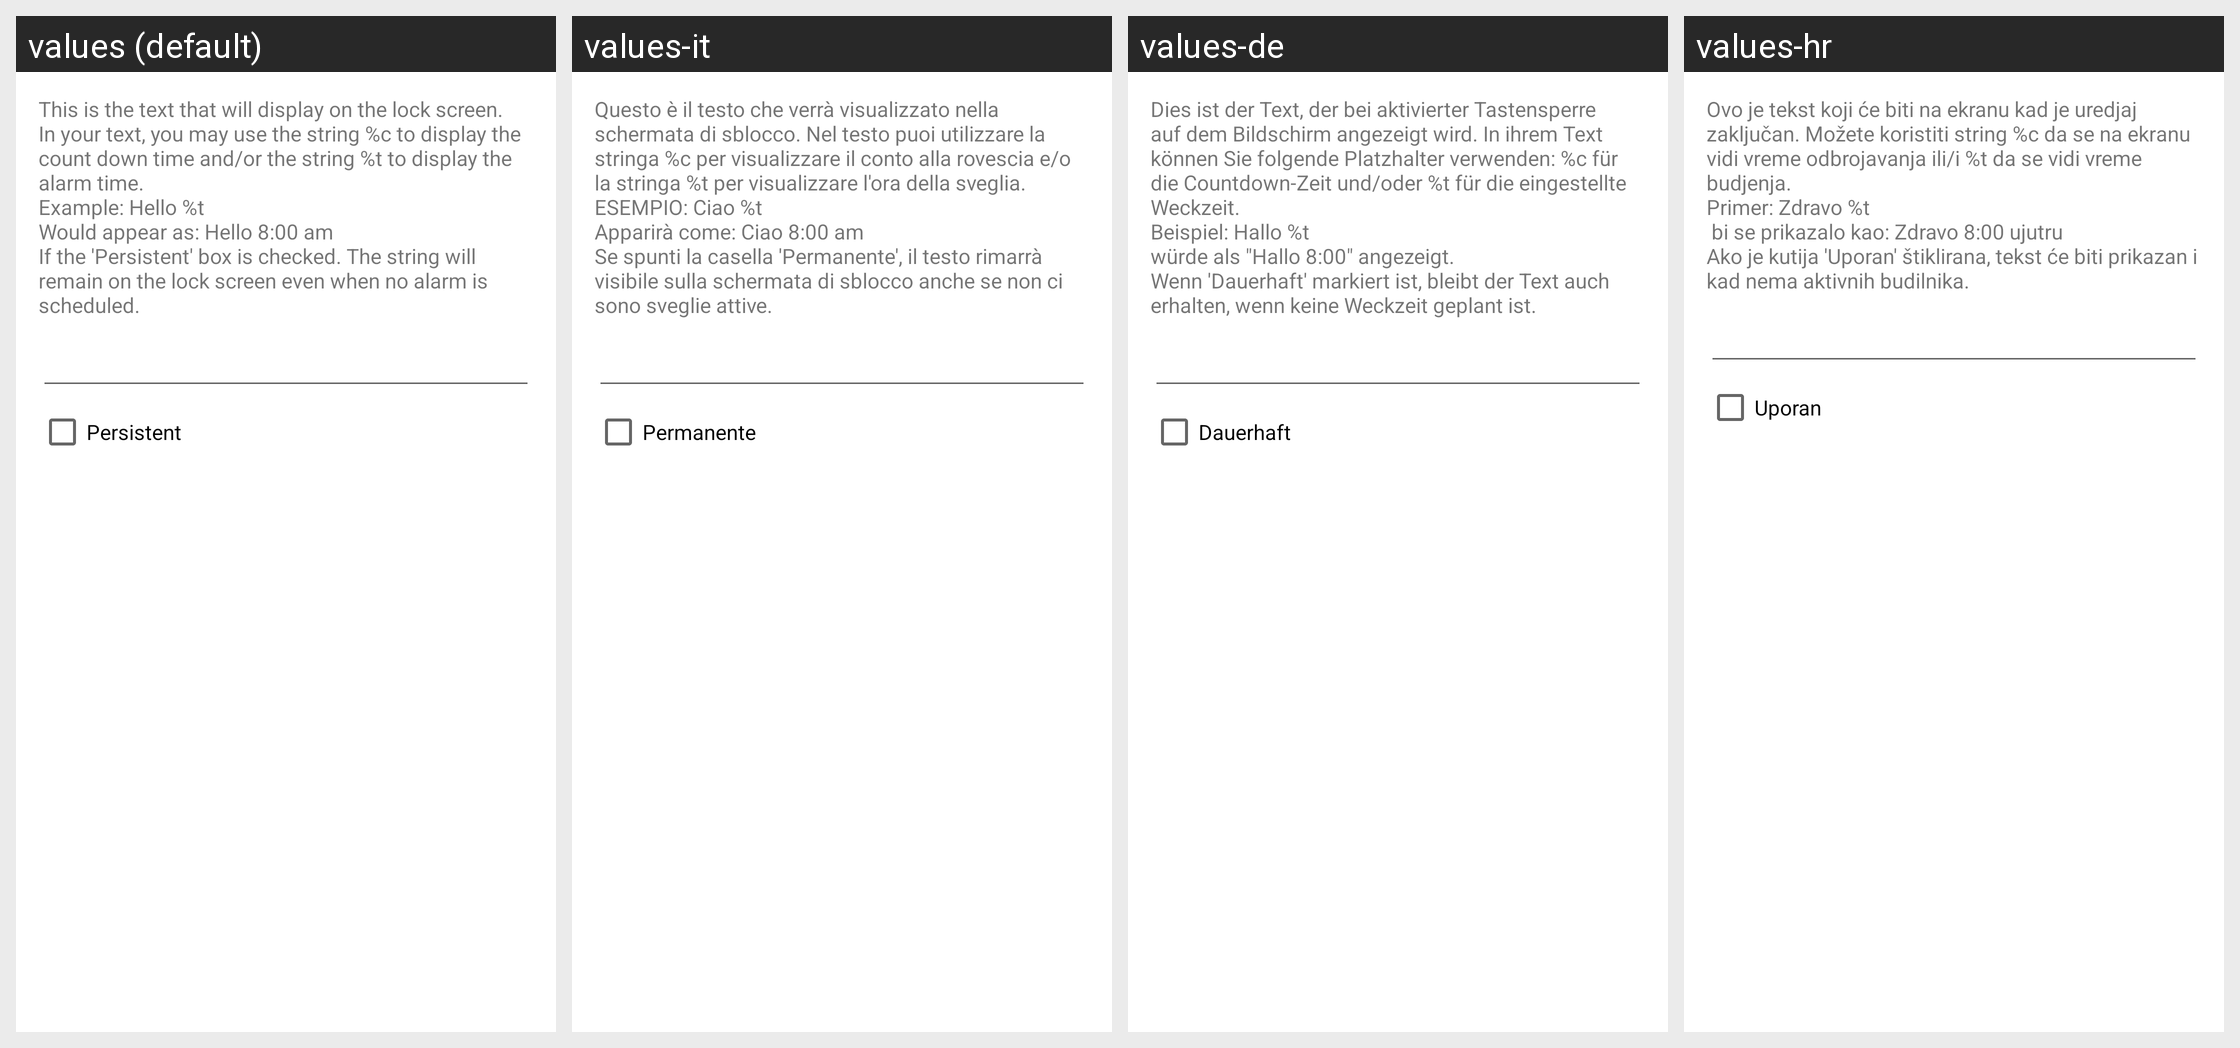

For this localized Android screen grid, give each drawn string resource with its value in every locale shown.
Android screen res/layout/custom_lock_screen_dialog.xml rendered under 4 locales, left to right: values (default), values-it, values-de, values-hr. Device: Nexus 5 (rendered at 1080×1920; each locale shown at half size, 540×960, under a caption strip naming it); theme Theme.MaterialComponents.DayNight.NoActionBar.
Other locales in the repository, not shown: values-es, values-fr, values-nl, values-pt, values-sr.
Strings drawn on this screen, with the default value and each locale's value (text and hints the layout hard-codes, and strings that could not be matched under every locale, appear in the picture but are not listed):

custom_lock_screen_description
  values: This is the text that will display on the lock screen. In your text, you may use the string %c to display the count down time and/or the string %t to display the alarm time.
      Example: Hello %t
      Would appear as: Hello 8:00 am
      If the 'Persistent' box is checked. The string will remain on the lock screen even when no alarm is scheduled.
  values-it: Questo è il testo che verrà visualizzato nella schermata di sblocco. Nel testo puoi utilizzare la stringa %c per visualizzare il conto alla rovescia e/o la stringa %t per visualizzare l'ora della sveglia.
      ESEMPIO: Ciao %t
      Apparirà come: Ciao 8:00 am
      Se spunti la casella 'Permanente', il testo rimarrà visibile sulla schermata di sblocco anche se non ci sono sveglie attive.
  values-de: Dies ist der Text, der bei aktivierter Tastensperre auf dem Bildschirm angezeigt wird. In ihrem Text können Sie folgende Platzhalter verwenden: %c für die Countdown-Zeit und/oder %t für die eingestellte Weckzeit. 
      Beispiel: Hallo %t
      würde als "Hallo 8:00" angezeigt. 
      Wenn 'Dauerhaft' markiert ist, bleibt der Text auch erhalten, wenn keine Weckzeit geplant ist.
  values-hr: Ovo je tekst koji će biti na ekranu kad je uredjaj zaključan. Možete koristiti string %c da se na ekranu vidi vreme odbrojavanja ili/i %t da se vidi vreme budjenja.
      Primer: Zdravo %t
       bi se prikazalo kao: Zdravo 8:00 ujutru
      Ako je kutija 'Uporan' štiklirana, tekst će biti prikazan i kad nema aktivnih budilnika.

custom_lock_screen_persistent
  values: Persistent
  values-it: Permanente
  values-de: Dauerhaft
  values-hr: Uporan
